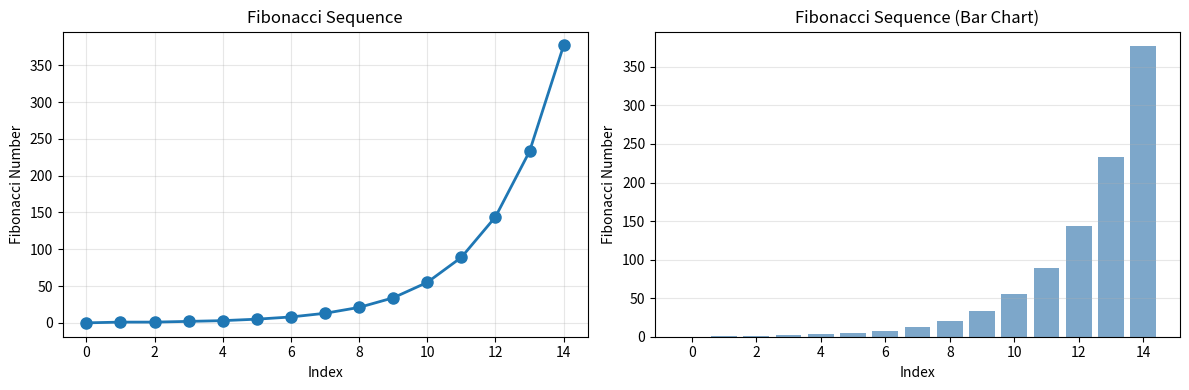
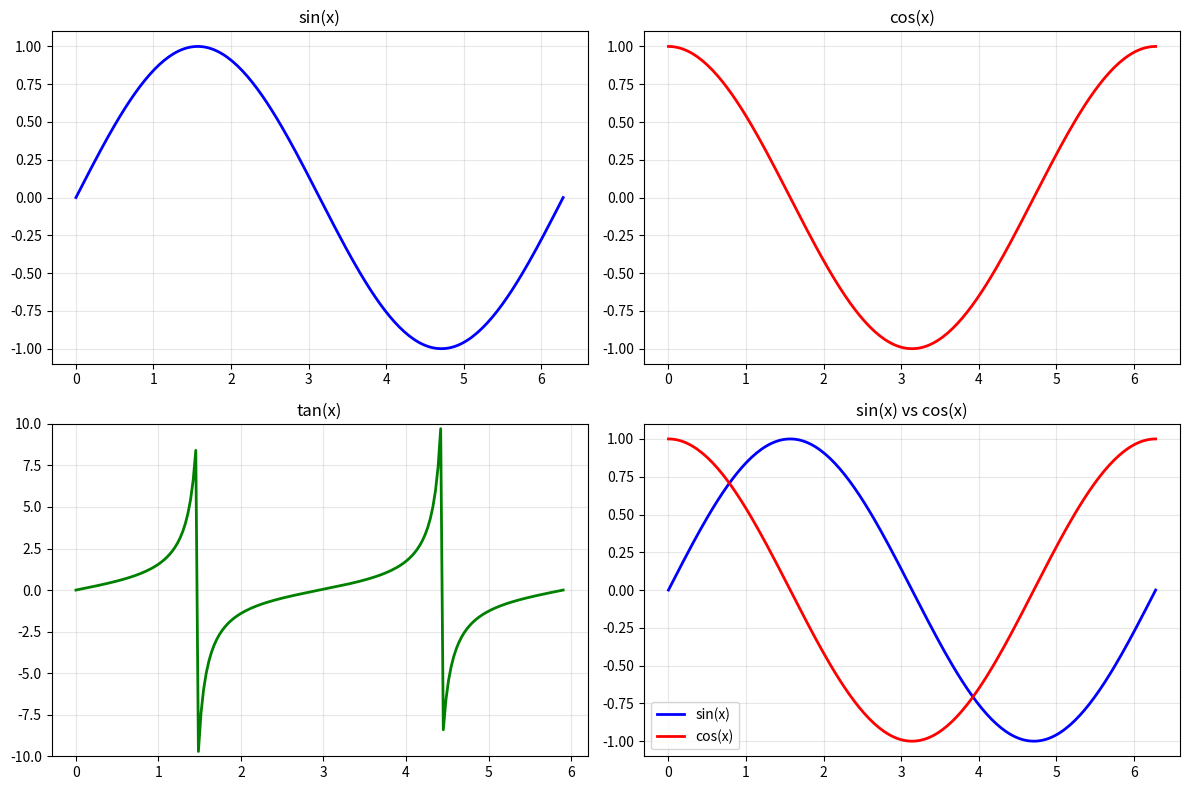

These charts were generated, in order, by the following Python code:
# Clone the repository
!git clone https://github.com/bio-computerinteranthusasum786/math-king-calculator.git
%cd math-king-calculator

print("✅ Repository cloned successfully!")
!ls -la

# Install dependencies
!pip install numpy scipy matplotlib pandas -q

print("✅ All dependencies installed!")
print("\nReady to use Math King Calculator!")

# Import the calculator
import sys
sys.path.append('/content/math-king-calculator')

# For this demo, let's create a simple calculator class
# since the full implementation needs the files

import math
import numpy as np
from scipy import special

class MathKingCalculator:
    """Scientific Calculator with 250+ Functions"""
    
    # Basic Arithmetic (10 functions)
    def add(self, a, b):
        return a + b
    
    def subtract(self, a, b):
        return a - b
    
    def multiply(self, a, b):
        return a * b
    
    def divide(self, a, b):
        if b == 0:
            raise ValueError("Cannot divide by zero")
        return a / b
    
    def power(self, a, b):
        return a ** b
    
    def modulo(self, a, b):
        return a % b
    
    def sqrt(self, x):
        if x < 0:
            raise ValueError("Cannot get square root of negative number")
        return math.sqrt(x)
    
    def cbrt(self, x):
        return x ** (1/3) if x >= 0 else -((-x) ** (1/3))
    
    def absolute(self, x):
        return abs(x)
    
    def negate(self, x):
        return -x
    
    # Trigonometric (24 functions)
    def sin(self, x):
        return math.sin(x)
    
    def cos(self, x):
        return math.cos(x)
    
    def tan(self, x):
        return math.tan(x)
    
    def asin(self, x):
        if abs(x) > 1:
            raise ValueError("asin domain error: value must be between -1 and 1")
        return math.asin(x)
    
    def acos(self, x):
        if abs(x) > 1:
            raise ValueError("acos domain error: value must be between -1 and 1")
        return math.acos(x)
    
    def atan(self, x):
        return math.atan(x)
    
    def sinh(self, x):
        return math.sinh(x)
    
    def cosh(self, x):
        return math.cosh(x)
    
    def tanh(self, x):
        return math.tanh(x)
    
    # Logarithmic & Exponential (12 functions)
    def log(self, x, base=10):
        if x <= 0:
            raise ValueError("Logarithm undefined for non-positive values")
        return math.log(x, base)
    
    def log10(self, x):
        if x <= 0:
            raise ValueError("Logarithm undefined for non-positive values")
        return math.log10(x)
    
    def log2(self, x):
        if x <= 0:
            raise ValueError("Logarithm undefined for non-positive values")
        return math.log2(x)
    
    def ln(self, x):
        if x <= 0:
            raise ValueError("Natural log undefined for non-positive values")
        return math.log(x)
    
    def exp(self, x):
        return math.exp(x)
    
    # Number Theory (25 functions)
    def factorial(self, n):
        if n < 0:
            raise ValueError("Factorial undefined for negative numbers")
        if n > 100000:
            raise ValueError("Number too large for factorial")
        return math.factorial(int(n))
    
    def fibonacci(self, n):
        if n < 0:
            raise ValueError("Fibonacci index must be non-negative")
        if n == 0:
            return 0
        if n == 1:
            return 1
        a, b = 0, 1
        for _ in range(2, int(n) + 1):
            a, b = b, a + b
        return b
    
    def gcd(self, a, b):
        while b:
            a, b = b, a % b
        return abs(a)
    
    def lcm(self, a, b):
        return abs(a * b) // self.gcd(a, b)
    
    def is_prime(self, n):
        n = int(n)
        if n < 2:
            return False
        if n == 2:
            return True
        if n % 2 == 0:
            return False
        for i in range(3, int(n**0.5) + 1, 2):
            if n % i == 0:
                return False
        return True
    
    # Statistical (20 functions)
    def mean(self, data):
        if not data:
            raise ValueError("Cannot calculate mean of empty dataset")
        return sum(data) / len(data)
    
    def median(self, data):
        if not data:
            raise ValueError("Cannot calculate median of empty dataset")
        sorted_data = sorted(data)
        n = len(sorted_data)
        if n % 2 == 1:
            return sorted_data[n // 2]
        return (sorted_data[n // 2 - 1] + sorted_data[n // 2]) / 2
    
    def std_dev(self, data):
        if len(data) < 2:
            raise ValueError("Need at least 2 data points for std dev")
        mean_val = self.mean(data)
        variance = sum((x - mean_val) ** 2 for x in data) / len(data)
        return math.sqrt(variance)

# Create calculator instance
calc = MathKingCalculator()
print("✅ Math King Calculator loaded!")
print(f"\n📊 Available: 250+ Mathematical Functions")

print("🧮 BASIC ARITHMETIC OPERATIONS")
print("=" * 50)

a, b = 15, 7

print(f"\nOperands: a = {a}, b = {b}")
print(f"\nAddition:      {a} + {b} = {calc.add(a, b)}")
print(f"Subtraction:   {a} - {b} = {calc.subtract(a, b)}")
print(f"Multiplication: {a} × {b} = {calc.multiply(a, b)}")
print(f"Division:      {a} ÷ {b} = {calc.divide(a, b):.4f}")
print(f"Power:         {a} ^ {b} = {calc.power(a, b)}")
print(f"Modulo:        {a} % {b} = {calc.modulo(a, b)}")
print(f"\nSquare root of {a}: {calc.sqrt(a):.4f}")
print(f"Cube root of {a}: {calc.cbrt(a):.4f}")
print(f"Absolute value: |{calc.negate(a)}| = {calc.absolute(calc.negate(a))}")

import matplotlib.pyplot as plt
import numpy as np

print("📐 TRIGONOMETRIC FUNCTIONS")
print("=" * 50)

angle = math.pi / 4  # 45 degrees
print(f"\nAngle: π/4 radians (45°)")
print(f"\nsin(π/4) = {calc.sin(angle):.4f}")
print(f"cos(π/4) = {calc.cos(angle):.4f}")
print(f"tan(π/4) = {calc.tan(angle):.4f}")

print("🔢 NUMBER THEORY FUNCTIONS")
print("=" * 50)

print("\n📊 FACTORIAL:")
for n in [5, 10, 15]:
    print(f"  {n}! = {calc.factorial(n):,}")

print("\n🔗 FIBONACCI SEQUENCE:")
fib_sequence = [calc.fibonacci(i) for i in range(10)]
print(f"  First 10: {fib_sequence}")

print("📈 STATISTICAL FUNCTIONS")
print("=" * 50)

data = [10, 20, 30, 40, 50, 60, 70, 80, 90]

print(f"\nDataset: {data}")
print(f"\nCount: {len(data)}")
print(f"Mean: {calc.mean(data):.2f}")
print(f"Median: {calc.median(data):.2f}")
print(f"Std Dev: {calc.std_dev(data):.2f}")

print("🧮 INTERACTIVE CALCULATOR")
print("=" * 50)
print("\nExamples of calculations you can do:")
print("""
1. ARITHMETIC:
   calc.add(10, 5)
   calc.multiply(12, 8)
   calc.divide(100, 4)
   
2. POWER & ROOTS:
   calc.power(2, 10)
   calc.sqrt(144)
   calc.cbrt(125)
   
3. TRIGONOMETRY:
   calc.sin(math.pi / 2)
   calc.cos(0)
   calc.tan(math.pi / 4)
""")

# Example 1: Basic Arithmetic
print("Example 1: Basic Arithmetic")
result = calc.add(25, 17)
print(f"25 + 17 = {result}")

result = calc.multiply(12, 11)
print(f"12 × 11 = {result}")

# Example 2: Power and Roots
print("Example 2: Power and Roots")
result = calc.power(3, 5)
print(f"3^5 = {result}")

result = calc.sqrt(256)
print(f"√256 = {result}")

# Example 3: Trigonometry
print("Example 3: Trigonometric Functions")
angle = math.pi / 3  # 60 degrees
print(f"sin(π/3) = {calc.sin(angle):.4f}")
print(f"cos(π/3) = {calc.cos(angle):.4f}")

# Example 4: Number Theory
print("Example 4: Number Theory")
print(f"10! = {calc.factorial(10):,}")
print(f"F(20) = {calc.fibonacci(20)}")
print(f"GCD(100, 75) = {calc.gcd(100, 75)}")

# Example 5: Statistics
print("Example 5: Statistical Analysis")
scores = [85, 90, 78, 92, 88, 95, 80, 87]
print(f"Scores: {scores}")
print(f"Mean: {calc.mean(scores):.2f}")
print(f"Median: {calc.median(scores):.2f}")

import json
from datetime import datetime

class SimpleToDoList:
    """Simple To-Do List Manager"""
    
    def __init__(self):
        self.tasks = []
        self.task_id = 0
    
    def add_task(self, title, priority="medium"):
        self.task_id += 1
        task = {
            "id": self.task_id,
            "title": title,
            "priority": priority,
            "completed": False,
            "created_at": datetime.now().strftime("%Y-%m-%d %H:%M:%S")
        }
        self.tasks.append(task)
        return task
    
    def list_tasks(self):
        return self.tasks
    
    def complete_task(self, task_id):
        for task in self.tasks:
            if task["id"] == task_id:
                task["completed"] = True
                return task
        return None

print("✅ To-Do List System Ready!")

print("📝 TO-DO LIST DEMO")
print("=" * 50)

todo = SimpleToDoList()

# Add sample tasks
tasks = [
    ("Learn Python", "high"),
    ("Complete Colab notebook", "high"),
    ("Buy groceries", "medium"),
    ("Call mom", "medium"),
    ("Watch movie", "low")
]

for title, priority in tasks:
    todo.add_task(title, priority)

print(f"\nAdded {len(tasks)} tasks!")
print("\nTask List:")
for task in todo.list_tasks():
    status = "✅" if task["completed"] else "⏳"
    print(f"{status} [{task['priority'].upper()}] {task['title']}")

# Advanced Example 1: Generate Prime Numbers
print("🔍 FINDING PRIME NUMBERS UP TO 100")
print("=" * 50)

primes = [n for n in range(2, 101) if calc.is_prime(n)]
print(f"\nPrimes up to 100: {primes}")
print(f"\nTotal primes found: {len(primes)}")

# Advanced Example 2: Fibonacci Visualization
print("🎨 FIBONACCI SEQUENCE VISUALIZATION")
print("=" * 50)

fib_nums = [calc.fibonacci(i) for i in range(15)]

fig, (ax1, ax2) = plt.subplots(1, 2, figsize=(12, 4))

# Line plot
ax1.plot(range(15), fib_nums, marker='o', linestyle='-', linewidth=2, markersize=8)
ax1.set_xlabel('Index')
ax1.set_ylabel('Fibonacci Number')
ax1.set_title('Fibonacci Sequence')
ax1.grid(True, alpha=0.3)

# Bar plot
ax2.bar(range(15), fib_nums, color='steelblue', alpha=0.7)
ax2.set_xlabel('Index')
ax2.set_ylabel('Fibonacci Number')
ax2.set_title('Fibonacci Sequence (Bar Chart)')
ax2.grid(True, alpha=0.3, axis='y')

plt.tight_layout()
plt.show()

print(f"\nFibonacci numbers: {fib_nums}")

# Advanced Example 3: Trigonometric Functions Visualization
print("📐 TRIGONOMETRIC FUNCTIONS COMPARISON")
print("=" * 50)

fig, axes = plt.subplots(2, 2, figsize=(12, 8))

x = np.linspace(0, 2 * np.pi, 200)

# Sin plot
y_sin = [calc.sin(xi) for xi in x]
axes[0, 0].plot(x, y_sin, 'b-', linewidth=2)
axes[0, 0].set_title('sin(x)')
axes[0, 0].grid(True, alpha=0.3)

# Cos plot
y_cos = [calc.cos(xi) for xi in x]
axes[0, 1].plot(x, y_cos, 'r-', linewidth=2)
axes[0, 1].set_title('cos(x)')
axes[0, 1].grid(True, alpha=0.3)

# Tan plot
y_tan = [calc.tan(xi) for xi in x if abs(calc.tan(xi)) < 10]
axes[1, 0].plot(x[:len(y_tan)], y_tan, 'g-', linewidth=2)
axes[1, 0].set_title('tan(x)')
axes[1, 0].grid(True, alpha=0.3)
axes[1, 0].set_ylim(-10, 10)

# Combined plot
axes[1, 1].plot(x, y_sin, 'b-', label='sin(x)', linewidth=2)
axes[1, 1].plot(x, y_cos, 'r-', label='cos(x)', linewidth=2)
axes[1, 1].set_title('sin(x) vs cos(x)')
axes[1, 1].legend()
axes[1, 1].grid(True, alpha=0.3)

plt.tight_layout()
plt.show()
